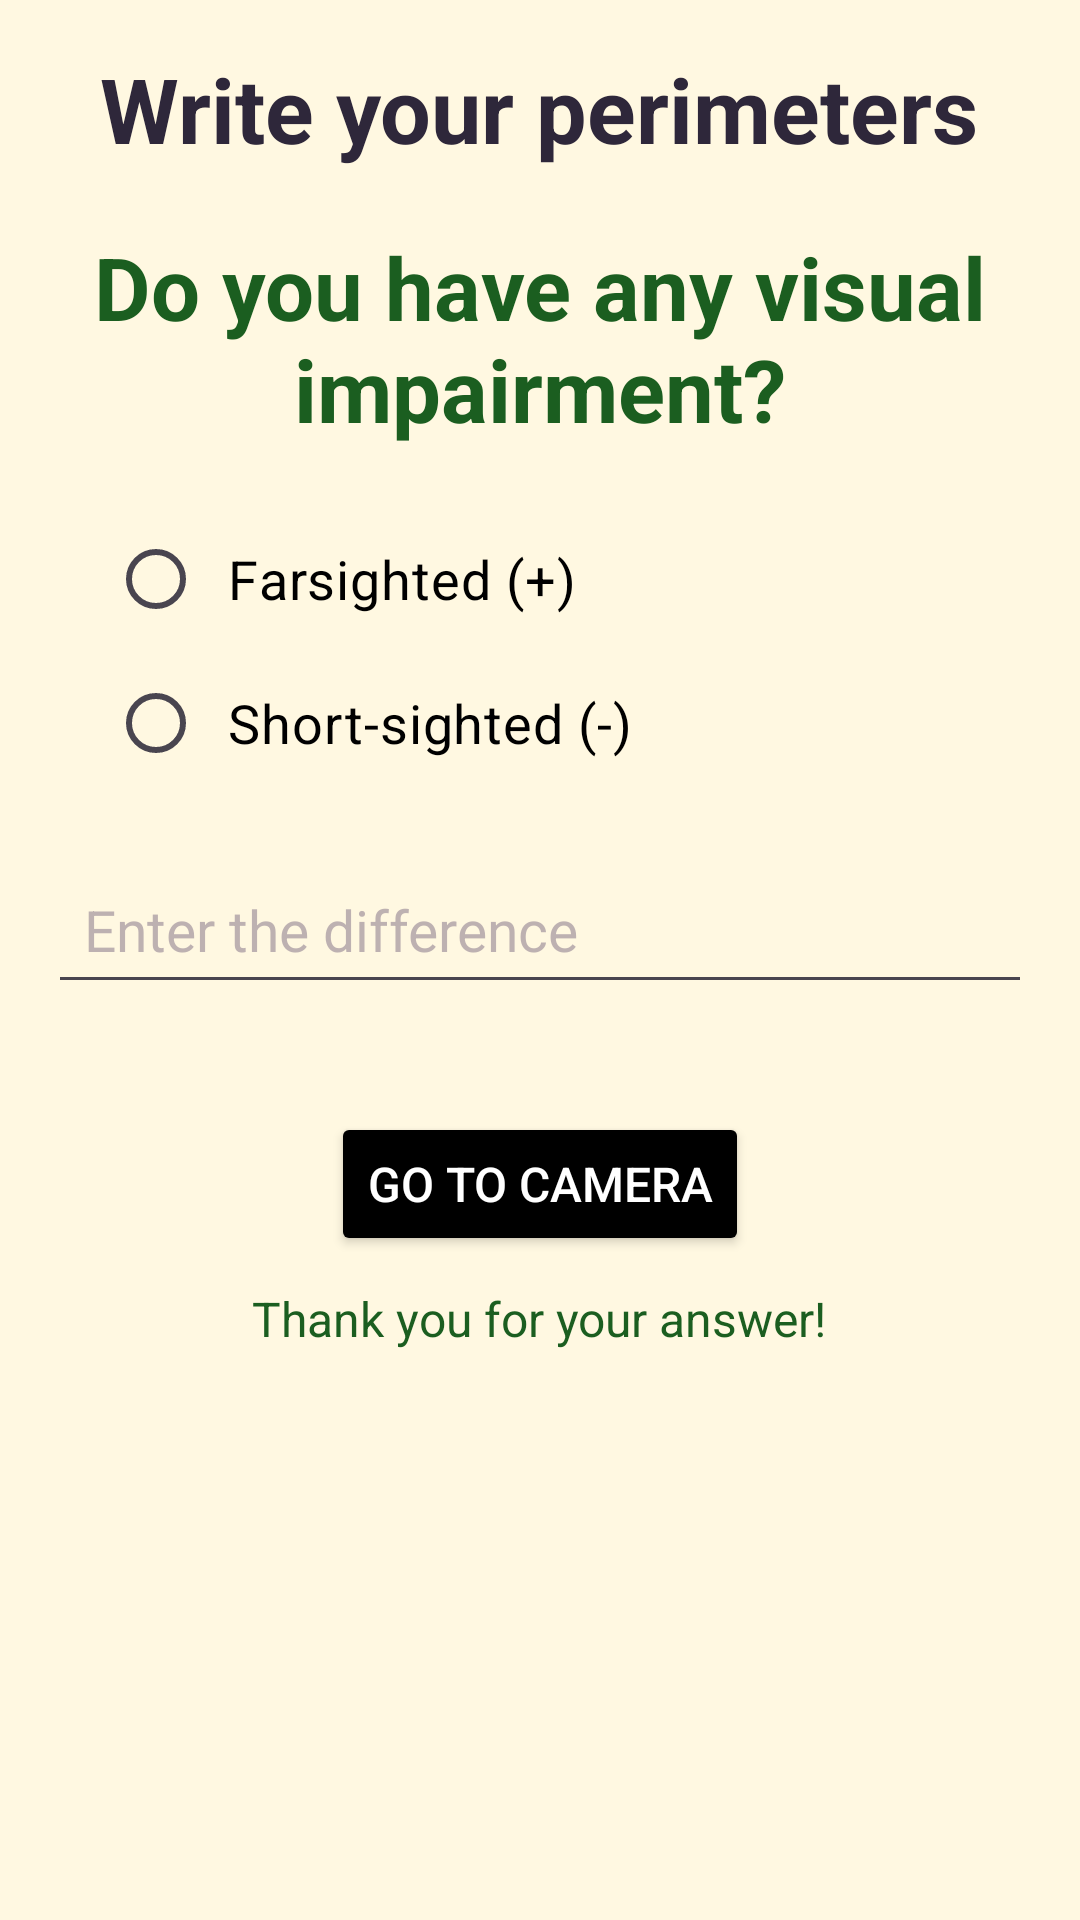

Produce the Android XML layout that renders to this screen, including the resource entries it uses.
<!-- AndroidManifest.xml: application theme Theme.FirstActivity -->
<!-- res/layout/activity_quiz.xml -->
<?xml version="1.0" encoding="utf-8"?>
<ScrollView xmlns:android="http://schemas.android.com/apk/res/android"
    android:layout_width="match_parent"
    android:layout_height="match_parent"
    xmlns:app="http://schemas.android.com/apk/res-auto"
    android:fillViewport="true">

    <LinearLayout
        android:layout_width="match_parent"
        android:layout_height="wrap_content"
        android:orientation="vertical"
        android:padding="16dp"
        android:background="@color/cream">

        
        <TextView
            android:id="@+id/Text"
            android:layout_width="wrap_content"
            android:layout_height="wrap_content"
            android:text="Write your perimeters"
            android:textSize="30sp"
            android:textStyle="bold"
            android:textColor="@color/pulink"
            android:layout_marginBottom="20dp"
            android:layout_gravity="center"/>

        
        <TextView
            android:id="@+id/questionText_1"
            android:layout_width="wrap_content"
            android:layout_height="wrap_content"
            android:text="Do you have any visual impairment?"
            android:textSize="29sp"
            android:textColor="@color/green_primary_dark"
            android:gravity="center"
            android:textStyle="bold"
            android:layout_marginBottom="10dp"
            android:layout_gravity="center"/>

        <RadioGroup
            android:id="@+id/optionsGroup"
            android:layout_width="match_parent"
            android:layout_height="wrap_content"
            android:orientation="vertical"
            android:layout_marginBottom="20dp"
            android:layout_marginTop="10dp"
            android:paddingStart="20dp"
            android:paddingEnd="20dp">

            <RadioButton
                android:id="@+id/option1"
                android:layout_width="wrap_content"
                android:layout_height="wrap_content"
                android:text="Farsighted (+)"
                android:textSize="18sp"
                android:padding="8dp"
                android:textColor="@color/black"
                android:buttonTint="@color/purple" />

            <RadioButton
                android:id="@+id/option2"
                android:layout_width="wrap_content"
                android:layout_height="wrap_content"
                android:text="Short-sighted (-)"
                android:textSize="18sp"
                android:padding="8dp"
                android:textColor="@color/black"
                android:buttonTint="@color/purple" />
        </RadioGroup>

        <EditText
            android:id="@+id/prescriptionEditText"
            android:layout_width="match_parent"
            android:layout_height="wrap_content"
            android:inputType="numberDecimal"
            android:hint="Enter the difference"
            android:textColorHint="@color/light"
            android:textColor="@color/black"
            android:maxLength="10"
            android:textSize="19sp"
            android:padding="12dp"
            android:layout_marginBottom="20dp" />



        <Button
            android:id="@+id/submit_button"
            android:layout_width="wrap_content"
            android:layout_height="wrap_content"
            android:layout_marginTop="16dp"
            android:backgroundTint="@color/black"
            android:text="Go to Camera"
            android:textColor="@color/white"
            android:textSize="16sp"
            android:layout_gravity="center"/>

        
        <TextView
            android:id="@+id/resultText"
            android:layout_width="wrap_content"
            android:layout_height="wrap_content"
            android:layout_gravity="center"
            android:layout_marginTop="10dp"
            android:text="Thank you for your answer!"
            android:textColor="@color/green_primary_dark"
            android:textSize="16sp"
            />

        
        <ImageView
            android:layout_width="match_parent"
            android:layout_height="wrap_content"
            android:layout_marginTop="20dp"
            app:srcCompat="@drawable/buys"
            android:layout_gravity="center"/>

    </LinearLayout>
</ScrollView>
<!-- resources referenced by this layout -->
<resources>
  <color name="black">#FF000000</color>
  <color name="cream">#FFF8E1</color>
  <color name="green_primary_dark">#1B5E20</color>
  <color name="light">#88847287</color>
  <color name="pulink">#2E273A</color>
  <color name="purple">#3C1D73</color>
  <color name="white">#FFFFFFFF</color>
  <style name="Theme.FirstActivity" parent="Base.Theme.FirstActivity" />
  <style name="Base.Theme.FirstActivity" parent="Theme.Material3.DayNight.NoActionBar">
          
          
      </style>
</resources>
